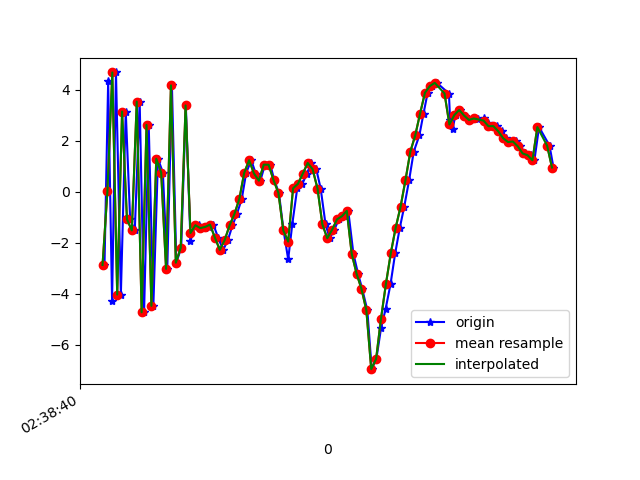

The table this chart was drawn from, first rows:
1617849520548, 545164114796973, -2.8691235, -0.75553596, -6.9030027
1617849520563, 545164134027743, 4.328, 0.5005, 5.539
1617849520579, 545164153258513, -4.284, -0.8225, -4.452
1617849520595, 545164172489283, 4.673, 0.6285, 1.592
1617849520615, 545164191720053, -4.029, -1.008, 1.417
1617849520635, 545164210950823, 3.141, 0.36, -4.768
1617849520653, 545164230181593, -1.082, -0.575, 7.167
1617849520672, 545164249412363, -1.517, -0.4722, -7.891
1617849520692, 545164268643133, 3.529, 0.6266, 5.657
1617849520710, 545164287873903, -4.724, -0.9191, -1.138
1617849520729, 545164307104673, 2.617, 0.5044, -4.577
1617849520748, 545164326335443, -4.471, -1.183, 1.537
1617849520767, 545164345566213, 1.293, -0.2341, -6.427
1617849520787, 545164364796983, 0.752, -0.1526, 7.434
1617849520805, 545164384027753, -3.023, -0.9645, -5.498
1617849520824, 545164403258523, 4.167, 1.261, -0.891
1617849520842, 545164422489293, -2.781, 0.0169, 5.878
1617849520862, 545164441720063, -2.201, 0.01876, -7.607
1617849520881, 545164460950833, 3.38, 0.6971, 4.719
1617849520900, 545164480181603, -1.936, -0.06427, 0.9069
1617849520919, 545164499412373, -1.297, 0.7525, 0.2182
1617849520936, 545164518643143, -1.312, 1.507, 0.4208
1617849520958, 545164537873913, -1.424, 2.155, 0.6025
1617849520976, 545164557104683, -1.379, 2.107, 0.9873
1617849520994, 545164576335453, -1.29, 3.116, 0.9036
1617849521013, 545164595566223, -1.798, 5.374, -0.3678
1617849521034, 545164614796993, -2.278, 6.957, -1.331
1617849521053, 545164634027763, -1.895, 5.049, -0.09863
1617849521072, 545164653258533, -1.322, 1.52, 1.489
1617849521090, 545164672489303, -0.8711, -0.01024, 1.147
1617849521110, 545164691720073, -0.2827, -0.2059, 1.078
1617849521128, 545164710950843, 0.7402, -0.8793, 1.665
1617849521149, 545164730181613, 1.234, -1.635, 2.986
1617849521167, 545164749412383, 0.7126, -0.9968, 2.246
1617849521186, 545164768643153, 0.4319, -1.081, 1.041
1617849521205, 545164787873923, 1.061, -0.7933, 0.1829
1617849521227, 545164807104693, 1.056, 0.6256, -0.06453
1617849521243, 545164826335463, 0.4537, 1.219, -1.127
1617849521262, 545164845566233, -0.04445, 0.1593, -2.142
1617849521281, 545164864797003, -1.516, 0.505, -3.425
1617849521300, 545164884027773, -2.65, 2.284, -5.223
1617849521317, 545164903258543, -1.254, 3.418, -6.068
1617849521337, 545164922489313, 0.1336, 3.163, -6.319
1617849521358, 545164941720083, 0.3105, 3.611, -6.274
1617849521377, 545164960950853, 0.7135, 3.935, -5.911
1617849521394, 545164980181623, 1.126, 3.561, -5.694
1617849521415, 545164999412393, 0.8816, 3.281, -5.944
1617849521433, 545165018643163, 0.1255, 2.649, -6.504
1617849521453, 545165037873933, -1.283, 2.08, -6.332
1617849521470, 545165057104703, -1.82, 1.168, -5.117
1617849521489, 545165076335473, -1.487, -0.4366, -4.617
1617849521507, 545165095689079, -1.082, -1.605, -3.403
1617849521527, 545165114919849, -0.9599, -2.356, -3.29
1617849521546, 545165134150619, -0.7514, -1.891, -1.292
1617849521567, 545165153381389, -2.427, -0.7239, -1.767
1617849521586, 545165172612159, -3.212, 0.09932, 0.2592
1617849521603, 545165191842929, -3.806, -0.7733, 2.307
1617849521624, 545165211073699, -4.642, -2.059, 5.1
1617849521642, 545165230304469, -6.952, 0.6665, 13.27
1617849521661, 545165249535239, -6.549, 1.298, 15.55
1617849521680, 545165268766009, -5.351, 1.804, 14.09
... 36 more rows
